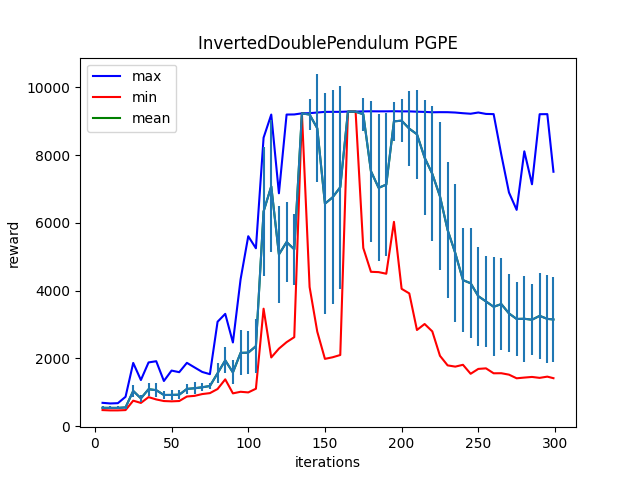

The file beside this chart, header and first rows:
Iter:5, max:687.2681884765625, mean:539.703857421875, min:473.3577575683594, std:42.447269439697266
Iter:10, max:668.78173828125, mean:537.8847045898438, min:463.8993835449219, std:43.0174446105957
Iter:15, max:677.253173828125, mean:537.17041015625, min:463.9695739746094, std:44.24060821533203
Iter:20, max:865.330078125, mean:552.41357421875, min:473.1283264160156, std:55.85210418701172
Iter:25, max:1864.8712158203125, mean:1038.045654296875, min:751.3461303710938, std:166.0942840576172
Iter:30, max:1360.156982421875, mean:819.27587890625, min:684.5818481445312, std:102.10748291015625
Iter:35, max:1879.56005859375, mean:1089.09033203125, min:855.9872436523438, std:190.04713439941406
Iter:40, max:1915.6580810546875, mean:1061.216796875, min:787.526611328125, std:208.72970581054688
Iter:45, max:1332.00537109375, mean:919.123291015625, min:740.03759765625, std:110.49700927734375
Iter:50, max:1639.3018798828125, mean:920.2525024414062, min:731.2660522460938, std:135.07821655273438
Iter:55, max:1591.8994140625, mean:927.2291259765625, min:740.6517944335938, std:137.5435333251953
Iter:60, max:1867.4178466796875, mean:1098.28857421875, min:873.715087890625, std:157.6181182861328
Iter:65, max:1732.12353515625, mean:1117.597412109375, min:893.0740966796875, std:172.78529357910156
Iter:70, max:1598.515625, mean:1146.5234375, min:946.044189453125, std:121.13360595703125
Iter:75, max:1532.94140625, mean:1183.9560546875, min:973.856201171875, std:86.2450180053711
Iter:80, max:3080.90185546875, mean:1560.162353515625, min:1095.029296875, std:293.3133544921875
Iter:85, max:3313.213623046875, mean:1940.5380859375, min:1380.4425048828125, std:383.5052490234375
Iter:90, max:2468.694580078125, mean:1584.4898681640625, min:966.7418212890625, std:353.53265380859375
Iter:95, max:4331.28857421875, mean:2161.607666015625, min:1013.7041625976562, std:662.198486328125
Iter:100, max:5604.55615234375, mean:2168.052734375, min:994.7188720703125, std:625.603515625
Iter:105, max:5249.216796875, mean:2359.47509765625, min:1103.6507568359375, std:788.5070190429688
Iter:110, max:8513.599609375, mean:6336.05810546875, min:3465.738037109375, std:1897.515625
Iter:115, max:9195.8916015625, mean:7078.0009765625, min:2026.8607177734375, std:1949.9720458984375
Iter:120, max:6872.32080078125, mean:5067.45703125, min:2286.973876953125, std:1428.8466796875
Iter:125, max:9195.9599609375, mean:5432.04296875, min:2478.24365234375, std:1178.6060791015625
Iter:130, max:9199.037109375, mean:5219.15576171875, min:2625.308349609375, std:1042.5386962890625
Iter:135, max:9231.62109375, mean:9229.6328125, min:9220.8369140625, std:1.6065576076507568
Iter:140, max:9236.796875, mean:9195.9482421875, min:4105.818359375, std:451.67791748046875
Iter:145, max:9255.8203125, mean:8791.1103515625, min:2787.784423828125, std:1589.9366455078125
Iter:150, max:9274.9072265625, mean:6565.529296875, min:1985.090576171875, std:3253.52880859375
Iter:155, max:9275.5546875, mean:6752.400390625, min:2031.77294921875, std:3156.494140625
Iter:160, max:9275.482421875, mean:7051.8427734375, min:2098.9775390625, std:3000.277099609375
Iter:165, max:9284.6689453125, mean:9280.9150390625, min:9278.0400390625, std:1.0901156663894653
Iter:170, max:9284.1376953125, mean:9281.2265625, min:9279.8740234375, std:1.001883625984192
Iter:175, max:9289.634765625, mean:9202.421875, min:5258.1513671875, std:490.4367370605469
Iter:180, max:9292.3994140625, mean:7523.951171875, min:4554.43310546875, std:2079.389404296875
Iter:185, max:9290.5634765625, mean:7033.0, min:4545.2275390625, std:2171.4638671875
Iter:190, max:9290.8125, mean:7128.83251953125, min:4498.1044921875, std:2115.7314453125
Iter:195, max:9294.2822265625, mean:8995.166015625, min:6028.95703125, std:584.8378295898438
Iter:200, max:9289.7421875, mean:9015.486328125, min:4052.11279296875, std:640.1754760742188
Iter:205, max:9289.50390625, mean:8778.826171875, min:3916.869384765625, std:1113.47412109375
Iter:210, max:9280.482421875, mean:8614.3173828125, min:2837.243408203125, std:1309.99755859375
Iter:215, max:9273.7490234375, mean:7922.890625, min:3013.703369140625, std:1696.4271240234375
Iter:220, max:9263.302734375, mean:7445.099609375, min:2795.7646484375, std:1992.3572998046875
Iter:225, max:9266.4619140625, mean:6782.40380859375, min:2075.5537109375, std:2179.662109375
Iter:230, max:9265.5859375, mean:5786.7529296875, min:1792.461181640625, std:1996.7847900390625
Iter:235, max:9255.4775390625, mean:5104.296875, min:1756.001953125, std:2035.4952392578125
Iter:240, max:9235.56640625, mean:4309.3037109375, min:1809.773193359375, std:1531.2027587890625
Iter:245, max:9219.845703125, mean:4216.8916015625, min:1544.8133544921875, std:1617.593994140625
Iter:250, max:9256.4853515625, mean:3834.87744140625, min:1688.6138916015625, std:1462.6285400390625
Iter:255, max:9214.603515625, mean:3680.0380859375, min:1704.9053955078125, std:1346.898193359375
Iter:260, max:9208.5693359375, mean:3522.017822265625, min:1559.342529296875, std:1458.404052734375
Iter:265, max:8011.1162109375, mean:3601.951904296875, min:1561.040771484375, std:1356.3299560546875
Iter:270, max:6894.86328125, mean:3326.1904296875, min:1519.178466796875, std:1151.2098388671875
Iter:275, max:6382.7333984375, mean:3162.2939453125, min:1411.45703125, std:1102.881103515625
Iter:280, max:8111.12744140625, mean:3168.51123046875, min:1432.729736328125, std:1275.161865234375
Iter:285, max:7138.76904296875, mean:3140.24267578125, min:1451.5108642578125, std:1040.3743896484375
Iter:290, max:9206.1826171875, mean:3254.54150390625, min:1424.0113525390625, std:1261.3165283203125
Iter:295, max:9208.37109375, mean:3165.067626953125, min:1460.411376953125, std:1294.656494140625
Iter:299, max:7507.904296875, mean:3147.189697265625, min:1414.4339599609375, std:1244.6243896484375
